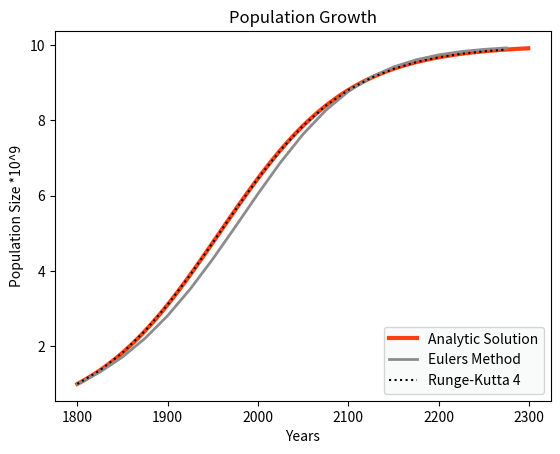

The script that saved this image:
# [redacted]
# [redacted]
#HW09 Problem 1
#31 March 2021, 17:00

import numpy as np
import matplotlib.pyplot as plt

def analytic_solution(t, K=None, P0=None, r=None):
    """K = maximum carrying capacity of ecosystem
       P0 = initial population at time t=0
       r = population growth rate
       t = time """
    numerator = K*P0*np.exp(r*t)
    denominator = K + P0*(np.exp(r*t) - 1)
    return numerator / denominator

def dP_dt(P=None):
    '''P = Population size
       K = maximum carrying capacity of ecosystem
       r = population growth rate'''
    return r*P*(1 - P/K)

def forward_euler(timestep = None,
                  max_time = None,
                  initial_val = None,
                  deriv = None):
    '''Forward Euler's Method for Population Growth
       returns times, values
       timestep = 25
       max_time = 500
       initial_val = 1 billion
       deriv = dP/dt'''
    y = initial_val #initialize y 
    times = np.arange(0, max_time, timestep) #array of time steps 
    
    ypoints = []
    for t in times:
        ypoints.append(y)
        #compute new/next value of y
        y = y + timestep*deriv(P=y)
    
    return times, ypoints

def rk4(timestep = None,
        max_time = None,
        initial_val = None,
        deriv = None):
    '''Runge-Kutta 4 method for population growth
       returns times, vals
       timestep = 10
       max_time = 500
       initial_val = 1 billion
       deriv = dP/dt'''
    y = initial_val #initialize y 
    times = np.arange(0, max_time, timestep) #array from 0 to total time in steps of timestep
    h = timestep #for better readability
    ypoints=[]
    #compute y-val for each time in times
    for t in times:
        ypoints.append(y)
        #compute k1->4
        k1 = h*deriv(P= y)
        k2 = h*deriv(P= y + 1/2*k1)            
        k3 = h*deriv(P= y + 1/2*k2)
        k4 = h*deriv(P= y+k3)
        #update y position
        y = y + 1/6 * (k1 + 2*k2 + 2*k3 + k4)
        
    return times, ypoints

def createVisualization():
    '''Plot of Population Growth
       plots analytic solution, Eulers method, RK4 method
       Makes plot look pretty
       saves figure to local directory as AidanWalk_HW09_1_Plot.png'''
    #plot analytic solution
    plt.plot(years_since_start+1800, analytic_sol,
             label='Analytic Solution', color='#fe4010', linewidth=3)
    #plot Eulers method
    plt.plot(eulersTimes+1800, eulersVals,
             label="Eulers Method", color='#8c8c8c', linewidth=2)
    #plot RK4
    plt.plot(RK4Times+1800, RK4Vals,
             color='black', label='Runge-Kutta 4', linestyle=':')
             
    plt.title('Population Growth') #assigns plot title
    plt.xlabel('Years') #label x-axis
    #plt.xticks(yearRange)
    plt.ylabel('Population Size *10^9') #label y-axis
    legend = plt.legend(loc='lower right') #Display legend
    legend.get_frame().set_facecolor('#f8f9f9') #color legend background
    #save plot
    plotFName='AidanWalk_HW09_1_Plot'
    plt.savefig(plotFName +'.png')
    print('Plot saved to:', plotFName)
    
    return None

if __name__ == "__main__":
    K = 10 #10 billion
    P0 = 1 #billion, population at year 1800
    r = 0.014 #1.4% growth rate
    start_year = 1800 #Year of t0
    max_year = 2300 #year of tfinal
    max_time = max_year - start_year #total time interval in years
    
    #calculate analytic solution
    years_since_start = np.arange(0, max_time)
    analytic_sol = analytic_solution(years_since_start, 
                                     K=K, P0=P0, r=r)
    #calculate Euler's Method
    eulersTimes, eulersVals = forward_euler(initial_val=P0,
                                            timestep=25,
                                            max_time=max_time, deriv=dP_dt)
    #calculate Runge-Kutta 4 method
    RK4Times, RK4Vals = rk4(timestep=25, 
                            max_time=max_time,
                            initial_val = P0,
                            deriv = dP_dt)

    #make plot look pretty and save plot
    createVisualization()